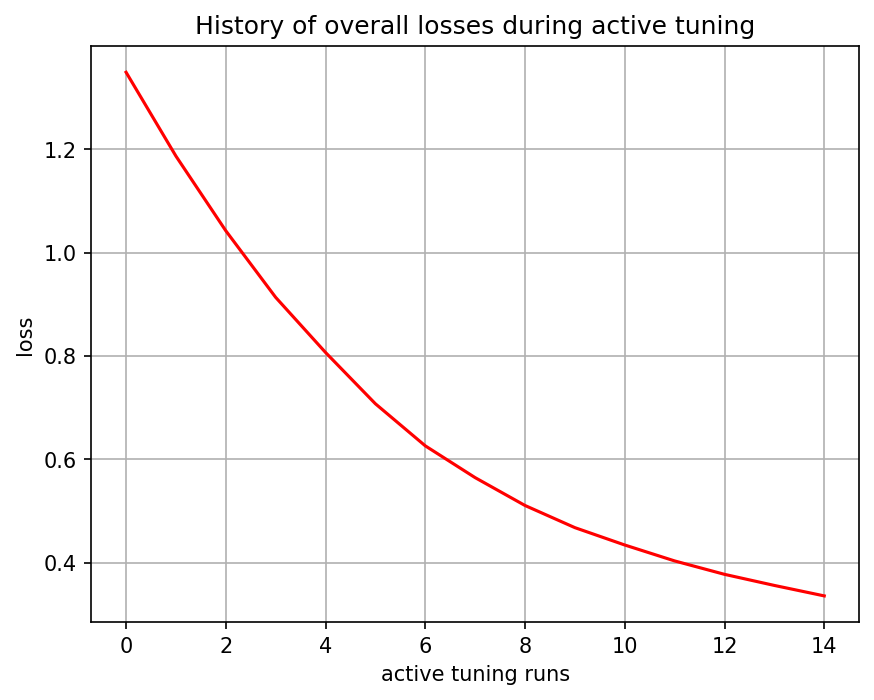

The table this chart was drawn from, first rows:
, 0
0, 1.349
1, 1.187
2, 1.042
3, 0.9133
4, 0.8067
5, 0.7075
6, 0.6261
7, 0.5646
8, 0.5108
9, 0.4679
10, 0.4343
11, 0.4035
12, 0.3776
13, 0.3561
14, 0.3359
